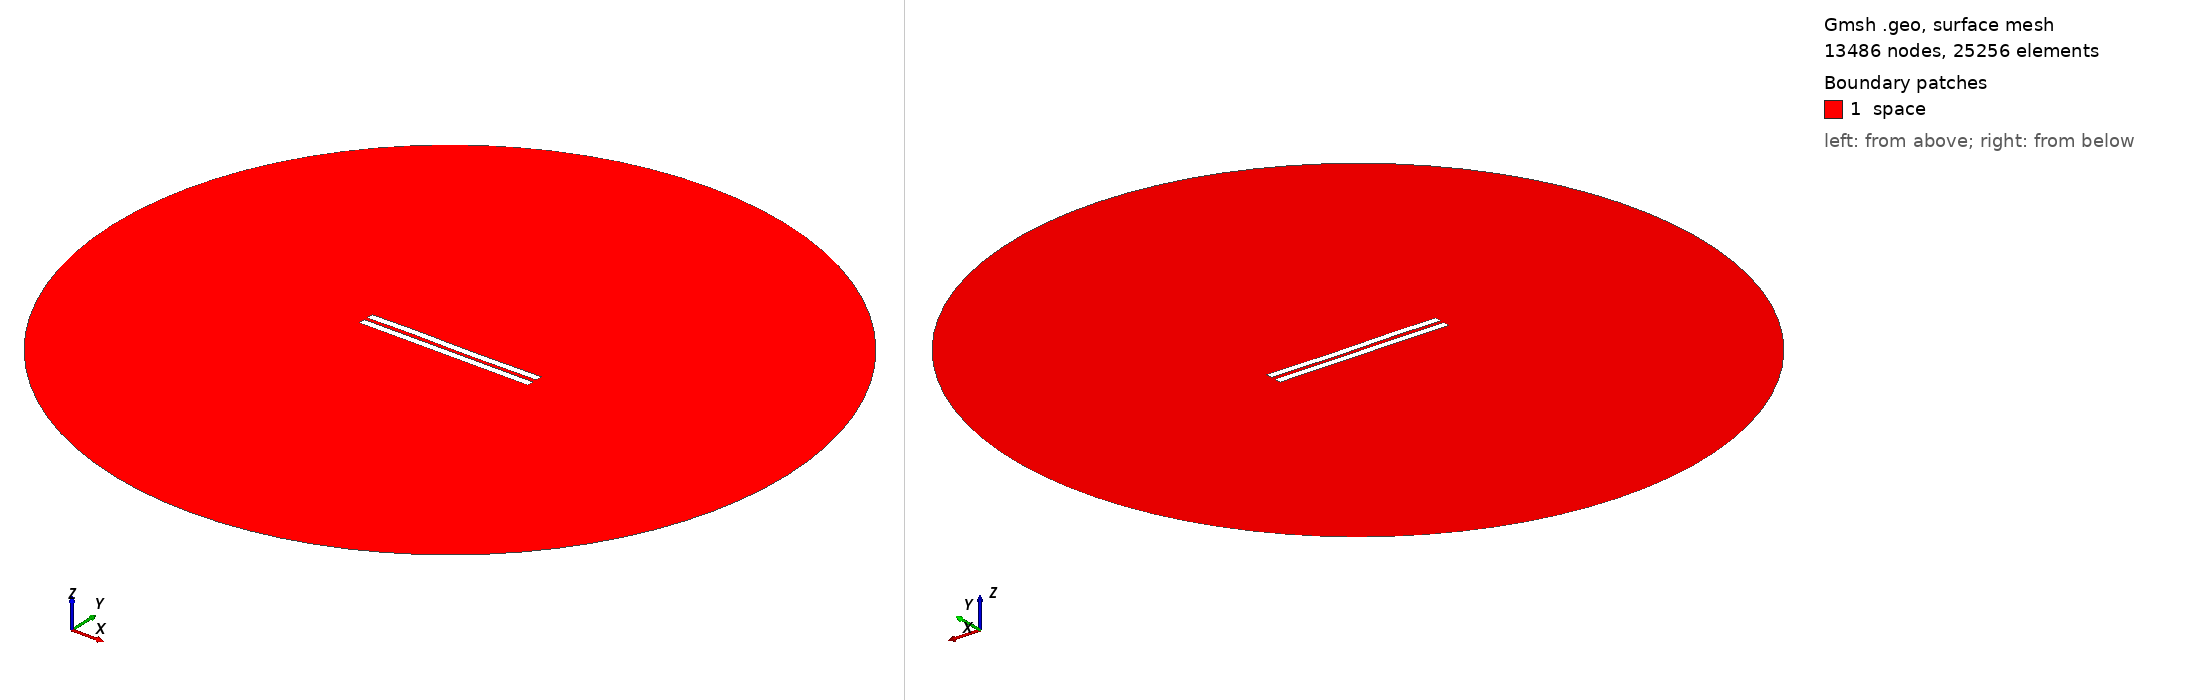

Gmsh geometry script, surface-meshed: 13486 nodes, 25256 surface elements. Boundary patches (legend numbers): 1 space. Left view from above one corner, right view from below the opposite corner. Legend entries are the model's physical surfaces. The drawing asked Gmsh for element sizes between 1% and 20% of the model's largest extent; the script's own settings can give other sizes.

=== 2324.geo (drawn) ===
//---------------------------------------
// Geometry kernel
//---------------------------------------

SetFactory("OpenCASCADE");



//---------------------------------------
// Parameters of the geometry
//---------------------------------------

// Overetch of the upper plate
overetch = 0.0;

// Distance between the plates
distance = 2.25;

// Discretization over the x axis (for the deformation)
nx = 50; 

// Length of the plate
L = 100 - overetch; 

// Number of modes
n = 4; 

// 1st mode coefficient
coeff(1) = 0.07499999999999998;
beta(1) = 0.596864 * 3.1415926535 / L;

// 2nd mode coefficient
coeff(2) = 0.0;
beta(2) = 1.49418 * 3.1415926535 / L;

// 3rd mode coefficient
coeff(3) = 0.15;
beta(3) = 2.50025 * 3.1415926535 / L;

// 4th mode coefficient
coeff(4) = 0.07499999999999998;
beta(4) = 3.49999 * 3.1415926535 / L;



//---------------------------------------
// Upper plate (deformed rectangle)
//---------------------------------------

// Coordiantes of the upper plate
xmin = -50;
xmax = 50 - overetch;

// Height of the upper plate
yheight = 4 - 2 * overetch;

// Indexes of the points
UpperID[] = {};
LowerID[] = {};
LeftID[] = {};
RightID[] = {};

// Point index
p = 1;

// Horizontal edges
For i In {1:nx}
    x = xmin + (i-1)*(xmax - xmin)/(nx-1);

    y_bottom = distance / 2 + overetch;
    For j In {1:n}
        C = (Cosh(beta(j)*L) + Cos(beta(j)*L)) / (Sinh(beta(j)*L) + Sin(beta(j)*L));
        y_bottom  = y_bottom + coeff(j) * (Cosh(beta(j)*(x+50)) - Cos(beta(j)*(x+50)) - C * (Sinh(beta(j)*(x+50)) - Sin(beta(j)*(x+50))));
    EndFor

    y_top = y_bottom + yheight;

    Point(p) = {x, y_top, 0, 1.0};
    UpperID[i] = p;
    p = p + 1;

    Point(p) = {x, y_bottom, 0, 1.0};
    LowerID[i] = p;
    p = p + 1;
EndFor

// Create point lists
UpperPts[] = {}; LowerPts[] = {};
For i In {1:nx}
  UpperPts[] += {UpperID[i]};
  LowerPts[] += {LowerID[i]};
EndFor

// Build splines
Spline(1) = {UpperPts[]};
Spline(2) = {LowerPts[]};
Line(3) = {LowerPts[nx-1], UpperPts[nx-1]};
Line(4) = {LowerPts[0], UpperPts[0]};

// Build the plane surface
Curve Loop(1) = {2, 3, -1, -4};
Plane Surface(1) = {1};



//---------------------------------------
// Lower plate (rectangle)
//---------------------------------------

// Vertices
Point(1001) = {-50, -1, 0, 1.0};
Point(1002) = { 50, -1, 0, 1.0};
Point(1003) = { 50,  -5, 0, 1.0};
Point(1004) = {-50,  -5, 0, 1.0};

// Edges
Line(5) = {1001, 1002};
Line(6) = {1002, 1003};
Line(7) = {1003, 1004};
Line(8) = {1004, 1001};

// Plane surface
Line Loop(2) = {5, 6, 7, 8};
Plane Surface(2) = {2}; 



//---------------------------------------
// Outer (fictious) boundary
//---------------------------------------

// Points
Point(1005) = {0, 0, 0};       // Center
Point(1006) = {200, 0, 0};     // Start point
Point(1007) = {0, 200, 0};     // 90 degrees
Point(1008) = {-200, 0, 0};    // 180 degrees
Point(1009) = {0, -200, 0};    // 270 degrees

// Circle arcs (each needs start, center, end)
Circle(9) = {1006, 1005, 1007};
Circle(10) = {1007, 1005, 1008};
Circle(11) = {1008, 1005, 1009};
Circle(12) = {1009, 1005, 1006};

// Plane surface for the entire domain
Curve Loop(3) = {9, 10, 11, 12};
Surface(3) = {3};

// Subtract the plates from the whole domain to obtain the actual domain where we want to solve the equations
BooleanDifference{ Surface{3}; Delete; }{ Surface{1}; Surface{2}; Delete; }




//---------------------------------------
// Transfinite Lines/Curves
//---------------------------------------

// Set the number of points on the boundaries
r = 7;

// Plates
Transfinite Curve {1, 2} = 50*r Using Progression 1;
Transfinite Curve {3, 4} = 2*r Using Progression 1;
Transfinite Line {5, 7} = 50*r Using Progression 1;
Transfinite Line {6, 8} = 2*r Using Progression 1;

// Outer boundary
Transfinite Line {9, 10, 11, 12} = 20 Using Progression 1;



//---------------------------------------
// Physical groups
//---------------------------------------                

// Physical curves (boundaries)
Physical Line("force_segment", 10) = {2};
Physical Line("upper_plate", 11) = {1, 3, 4};
Physical Line("lower_plate", 12) = {5, 6, 7, 8};
Physical Line("boundary", 20) = {9, 10, 11, 12};

// Physical Surfaces
Physical Surface("space", 30) = {3};



//---------------------------------------
// 6. Generate the Mesh
//---------------------------------------

// 2D mesh generation
Mesh 2;
